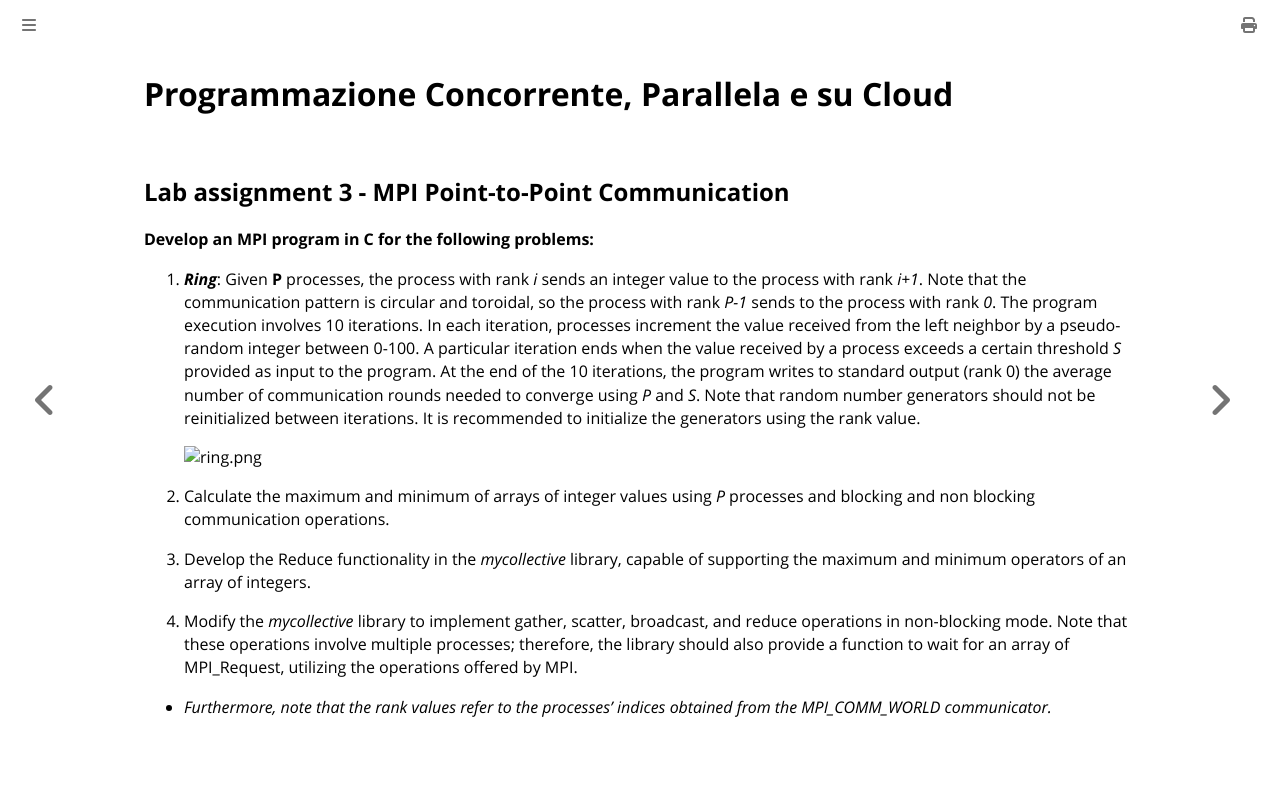

repository: spagnuolocarmine/programmazione-concorrente-parallela-cloud · page: labs/lab.5.html · generator: mdbook

# Programmazione Concorrente, Parallela e su Cloud
## Lab assignment 3 - MPI Point-to-Point Communication

**Develop an MPI program in C for the following problems:**

1. **_Ring_**: Given **P** processes, the process with rank *i* sends an integer value to the process with rank *i+1*. Note that the communication pattern is circular and toroidal, so the process with rank *P-1* sends to the process with rank *0*. The program execution involves 10 iterations. In each iteration, processes increment the value received from the left neighbor by a pseudo-random integer between 0-100. A particular iteration ends when the value received by a process exceeds a certain threshold *S* provided as input to the program. At the end of the 10 iterations, the program writes to standard output (rank 0) the average number of communication rounds needed to converge using *P* and *S*. Note that random number generators should not be reinitialized between iterations. It is recommended to initialize the generators using the rank value.
   
   ![ring.png](https://github.com/spagnuolocarmine/programmazione-concorrente-parallela-cloud/raw/main/data/ring.png)

2. Calculate the maximum and minimum of arrays of integer values using *P* processes and blocking and non blocking communication operations.
3. Develop the Reduce functionality in the _mycollective_ library, capable of supporting the maximum and minimum operators of an array of integers.
4. Modify the _mycollective_ library to implement gather, scatter, broadcast, and reduce operations in non-blocking mode. Note that these operations involve multiple processes; therefore, the library should also provide a function to wait for an array of MPI_Request, utilizing the operations offered by MPI.

- *Furthermore, note that the rank values refer to the processes' indices obtained from the MPI_COMM_WORLD communicator.*
